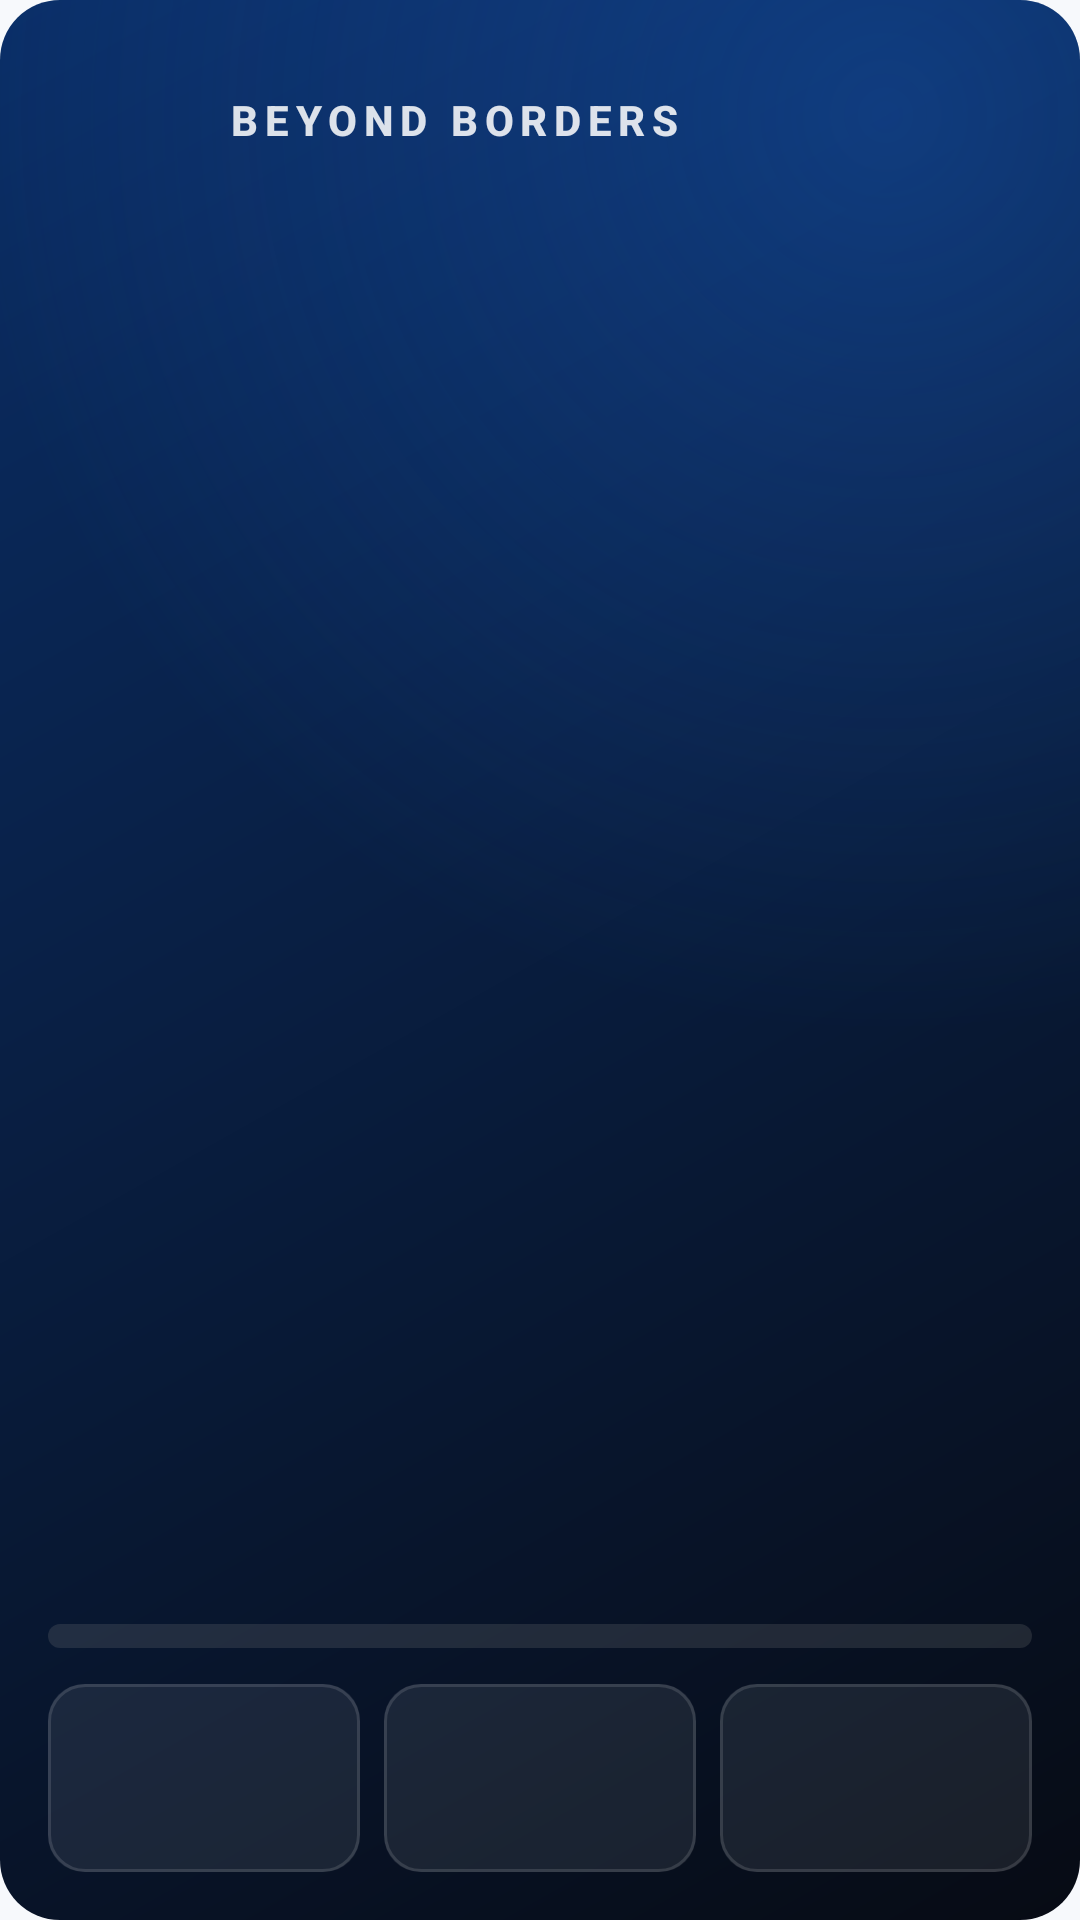

Layout XML and referenced resources for this Android screen:
<!-- AndroidManifest.xml: application theme Theme.BeyondBorders -->
<!-- res/layout/travel_widget_large.xml -->
<?xml version="1.0" encoding="utf-8"?>
<LinearLayout xmlns:android="http://schemas.android.com/apk/res/android"
    android:id="@+id/widget_root"
    android:layout_width="match_parent"
    android:layout_height="match_parent"
    android:background="@drawable/widget_background_brand"
    android:orientation="vertical"
    android:padding="16dp">

    
    <LinearLayout
        android:layout_width="match_parent"
        android:layout_height="wrap_content"
        android:orientation="horizontal"
        android:gravity="center_vertical"
        android:layout_marginBottom="12dp">

        <ImageView
            android:id="@+id/widget_logo"
            android:layout_width="48dp"
            android:layout_height="48dp"
            android:scaleType="centerCrop"
            android:contentDescription="@null" />

        <TextView
            android:id="@+id/widget_wordmark"
            android:layout_width="wrap_content"
            android:layout_height="wrap_content"
            android:layout_marginStart="12dp"
            android:text="@string/widget_wordmark"
            android:textColor="#DBFFFFFF"
            android:textSize="14sp"
            android:fontFamily="sans-serif-medium"
            android:textStyle="bold"
            android:letterSpacing="0.16" />

    </LinearLayout>

    
    <FrameLayout
        android:layout_width="match_parent"
        android:layout_height="0dp"
        android:layout_weight="1" />

    
    <TextView
        android:id="@+id/widget_headline"
        android:layout_width="wrap_content"
        android:layout_height="wrap_content"
        android:textColor="#FFFFFF"
        android:textSize="40sp"
        android:fontFamily="sans-serif-black"
        android:textStyle="bold" />

    <TextView
        android:id="@+id/widget_label"
        android:layout_width="wrap_content"
        android:layout_height="wrap_content"
        android:layout_marginTop="2dp"
        android:textColor="#B9FFFFFF"
        android:textSize="14sp" />

    
    <ProgressBar
        android:id="@+id/widget_progress"
        style="?android:attr/progressBarStyleHorizontal"
        android:layout_width="match_parent"
        android:layout_height="8dp"
        android:layout_marginTop="12dp"
        android:progressDrawable="@drawable/widget_progress"
        android:max="100" />

    
    <LinearLayout
        android:layout_width="match_parent"
        android:layout_height="wrap_content"
        android:layout_marginTop="12dp"
        android:orientation="horizontal"
        android:baselineAligned="false">

        <LinearLayout
            android:id="@+id/widget_tile_1"
            android:layout_width="0dp"
            android:layout_height="wrap_content"
            android:layout_weight="1"
            android:layout_marginEnd="4dp"
            android:background="@drawable/widget_stat_tile"
            android:orientation="vertical"
            android:gravity="center"
            android:padding="8dp">

            <TextView
                android:id="@+id/widget_tile_1_value"
                android:layout_width="wrap_content"
                android:layout_height="wrap_content"
                android:textColor="#FFFFFF"
                android:textSize="24sp"
                android:fontFamily="sans-serif-black"
                android:textStyle="bold" />

            <TextView
                android:id="@+id/widget_tile_1_label"
                android:layout_width="wrap_content"
                android:layout_height="wrap_content"
                android:layout_marginTop="2dp"
                android:textColor="#9DFFFFFF"
                android:textSize="9sp"
                android:fontFamily="sans-serif-medium"
                android:textStyle="bold"
                android:letterSpacing="0.06" />

        </LinearLayout>

        <LinearLayout
            android:id="@+id/widget_tile_2"
            android:layout_width="0dp"
            android:layout_height="wrap_content"
            android:layout_weight="1"
            android:layout_marginStart="4dp"
            android:layout_marginEnd="4dp"
            android:background="@drawable/widget_stat_tile"
            android:orientation="vertical"
            android:gravity="center"
            android:padding="8dp">

            <TextView
                android:id="@+id/widget_tile_2_value"
                android:layout_width="wrap_content"
                android:layout_height="wrap_content"
                android:textColor="#FFFFFF"
                android:textSize="24sp"
                android:fontFamily="sans-serif-black"
                android:textStyle="bold" />

            <TextView
                android:id="@+id/widget_tile_2_label"
                android:layout_width="wrap_content"
                android:layout_height="wrap_content"
                android:layout_marginTop="2dp"
                android:textColor="#9DFFFFFF"
                android:textSize="9sp"
                android:fontFamily="sans-serif-medium"
                android:textStyle="bold"
                android:letterSpacing="0.06" />

        </LinearLayout>

        <LinearLayout
            android:id="@+id/widget_tile_3"
            android:layout_width="0dp"
            android:layout_height="wrap_content"
            android:layout_weight="1"
            android:layout_marginStart="4dp"
            android:background="@drawable/widget_stat_tile"
            android:orientation="vertical"
            android:gravity="center"
            android:padding="8dp">

            <TextView
                android:id="@+id/widget_tile_3_value"
                android:layout_width="wrap_content"
                android:layout_height="wrap_content"
                android:textColor="#FFFFFF"
                android:textSize="24sp"
                android:fontFamily="sans-serif-black"
                android:textStyle="bold" />

            <TextView
                android:id="@+id/widget_tile_3_label"
                android:layout_width="wrap_content"
                android:layout_height="wrap_content"
                android:layout_marginTop="2dp"
                android:textColor="#9DFFFFFF"
                android:textSize="9sp"
                android:fontFamily="sans-serif-medium"
                android:textStyle="bold"
                android:letterSpacing="0.06" />

        </LinearLayout>

    </LinearLayout>

</LinearLayout>
<!-- resources referenced by this layout -->
<resources>
  <!-- drawable widget_background_brand (drawable) -->
  <?xml version="1.0" encoding="utf-8"?>
  <layer-list xmlns:android="http://schemas.android.com/apk/res/android">
      
      <item>
          <shape android:shape="rectangle">
              <corners android:radius="20dp" />
              <gradient
                  android:angle="315"
                  android:startColor="@color/brand_deep"
                  android:endColor="@color/brand_ink"
                  android:type="linear" />
          </shape>
      </item>
      
      <item>
          <shape android:shape="rectangle">
              <corners android:radius="20dp" />
              <gradient
                  android:type="radial"
                  android:gradientRadius="85%p"
                  android:centerX="0.82"
                  android:centerY="0.06"
                  android:startColor="#4D1E6FE3"
                  android:endColor="#00000000" />
          </shape>
      </item>
  </layer-list>
  <!-- drawable widget_progress (drawable) -->
  <?xml version="1.0" encoding="utf-8"?>
  <layer-list xmlns:android="http://schemas.android.com/apk/res/android">
      
      <item android:id="@android:id/background">
          <shape android:shape="rectangle">
              <corners android:radius="100dp" />
              <solid android:color="#38808080" />
          </shape>
      </item>
      
      <item android:id="@android:id/progress">
          <clip>
              <shape android:shape="rectangle">
                  <corners android:radius="100dp" />
                  <gradient
                      android:angle="0"
                      android:startColor="@color/brand_azure"
                      android:endColor="@color/brand_teal"
                      android:type="linear" />
              </shape>
          </clip>
      </item>
  </layer-list>
  <!-- drawable widget_stat_tile (drawable) -->
  <?xml version="1.0" encoding="utf-8"?>
  <layer-list xmlns:android="http://schemas.android.com/apk/res/android">
      
      <item>
          <shape android:shape="rectangle">
              <corners android:radius="12dp" />
              <solid android:color="#14FFFFFF" />
          </shape>
      </item>
      
      <item>
          <shape android:shape="rectangle">
              <corners android:radius="12dp" />
              <stroke
                  android:width="1dp"
                  android:color="#1FFFFFFF" />
          </shape>
      </item>
  </layer-list>
  <string name="widget_wordmark">BEYOND BORDERS</string>
  <style name="Theme.BeyondBorders" parent="Theme.AppCompat.DayNight.NoActionBar">
          <item name="android:windowBackground">@color/window_background</item>
      </style>
  <color name="brand_deep">#0A2E67</color>
  <color name="brand_ink">#070B14</color>
  <color name="brand_azure">#1E6FE3</color>
  <color name="brand_teal">#0F8A7E</color>
  <color name="window_background">#F7F9FC</color>
</resources>
